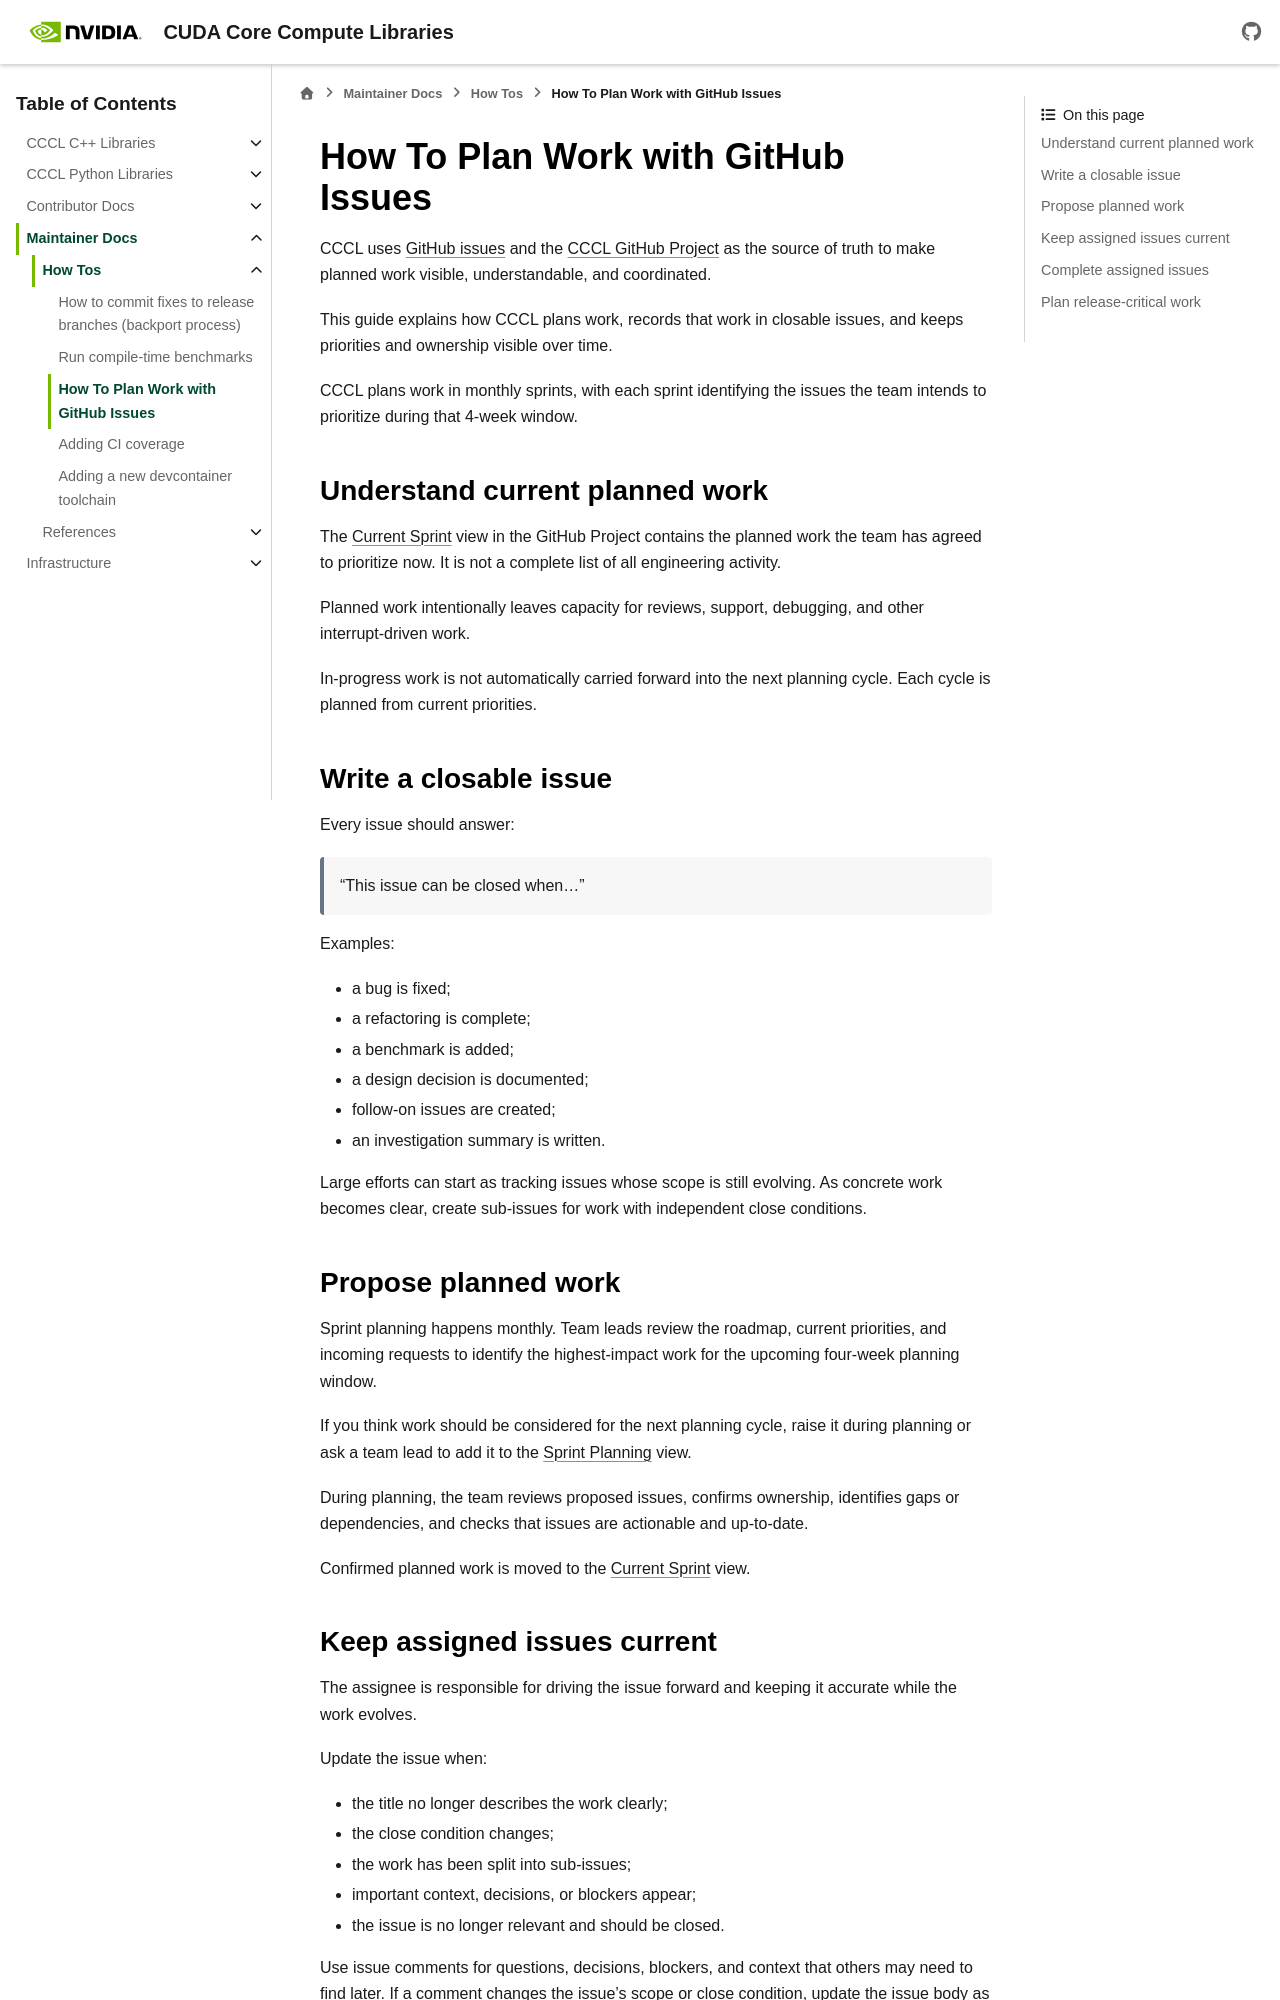

repository: NVIDIA/cccl · page: docs/unstable/maintainers/how_tos/plan_work_with_github_issues.html · generator: sphinx

How To Plan Work with GitHub Issues
===================================

CCCL uses `GitHub issues <https://github.com/NVIDIA/cccl/issues>`__ and the
`CCCL GitHub Project <https://github.com/orgs/NVIDIA/projects/6>`__ as the source of truth to make
planned work visible, understandable, and coordinated.

This guide explains how CCCL plans work, records that
work in closable issues, and keeps priorities and ownership visible over time.

CCCL plans work in monthly sprints, with each sprint identifying the issues the
team intends to prioritize during that 4-week window.

Understand current planned work
-------------------------------

The `Current Sprint <https://github.com/orgs/NVIDIA/projects/6/views/47>`__ view in the GitHub Project contains
the planned work the team has agreed to prioritize now. It is not a complete
list of all engineering activity.

Planned work intentionally leaves capacity for reviews, support, debugging, and
other interrupt-driven work.

In-progress work is not automatically carried forward into the next planning
cycle. Each cycle is planned from current priorities.

Write a closable issue
----------------------

Every issue should answer:

   "This issue can be closed when..."

Examples:

- a bug is fixed;
- a refactoring is complete;
- a benchmark is added;
- a design decision is documented;
- follow-on issues are created;
- an investigation summary is written.

Large efforts can start as tracking issues whose scope is still evolving. As
concrete work becomes clear, create sub-issues for work with independent close
conditions.

Propose planned work
--------------------

Sprint planning happens monthly. Team leads review the roadmap, current priorities,
and incoming requests to identify the highest-impact work for the upcoming
four-week planning window.

If you think work should be considered for the next planning cycle, raise it
during planning or ask a team lead to add it to the
`Sprint Planning <https://github.com/orgs/NVIDIA/projects/6/views/58>`__ view.

During planning, the team reviews proposed issues, confirms ownership,
identifies gaps or dependencies, and checks that issues are actionable and
up-to-date.

Confirmed planned work is moved to the
`Current Sprint <https://github.com/orgs/NVIDIA/projects/6/views/47>`__ view.
